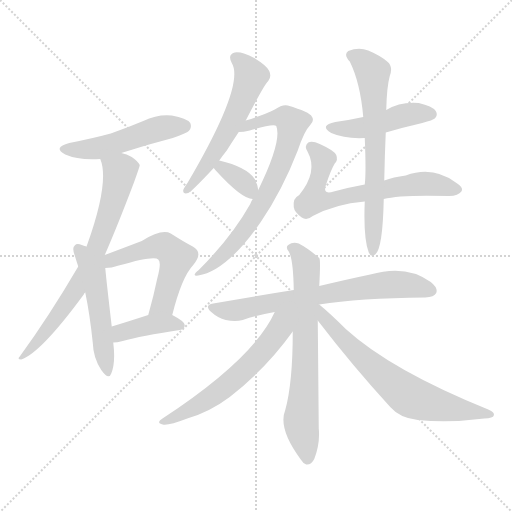
t = 0.00 s
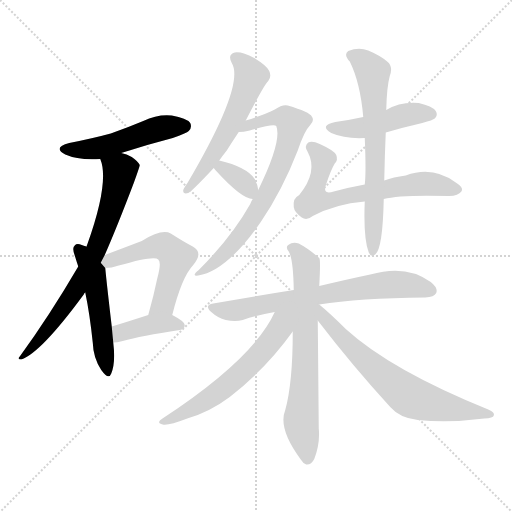
t = 2.17 s
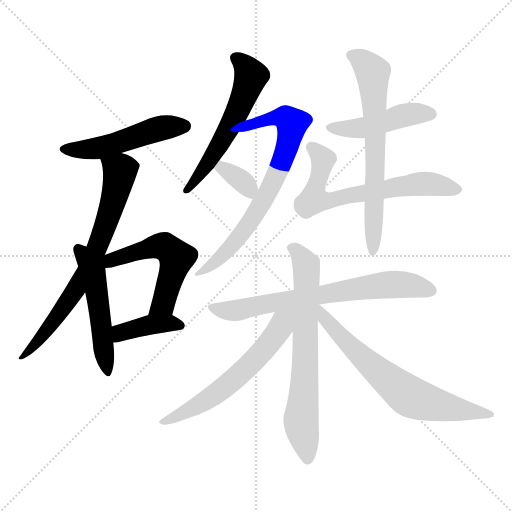
t = 4.35 s
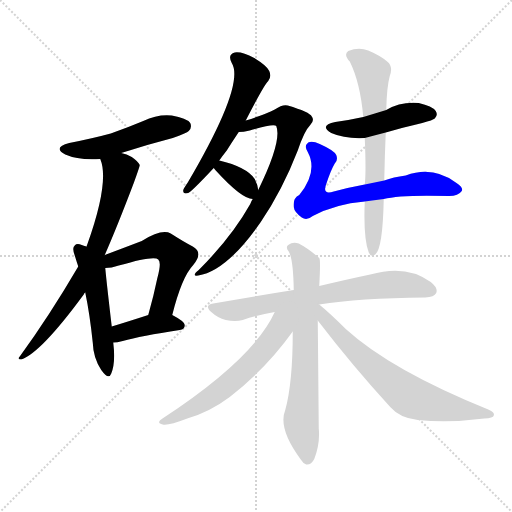
t = 6.52 s
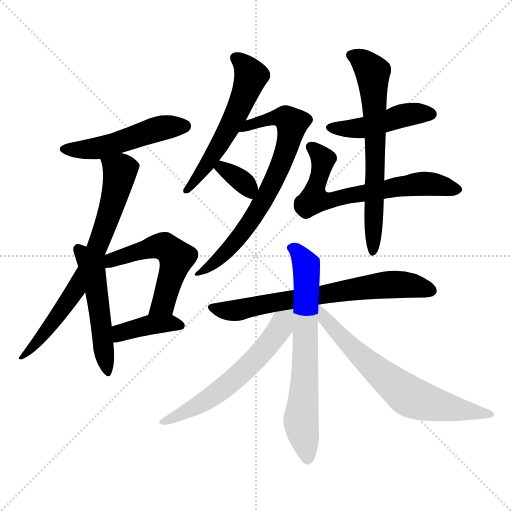
t = 8.69 s
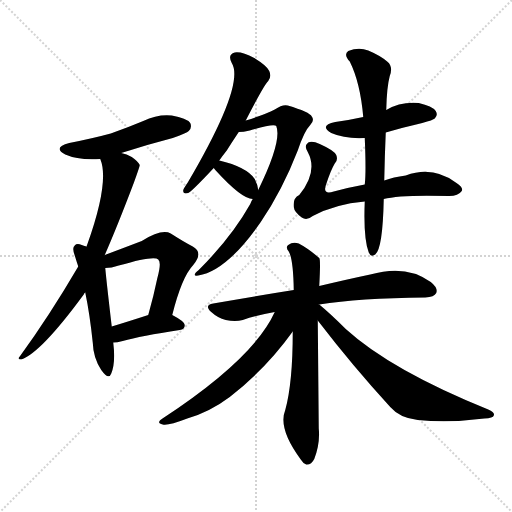
t = 10.87 s

The animated SVG that drew these frames (rendered in a browser with its animation timeline set to each time). Animation: 15 CSS @keyframes rules; one cycle of 10.87 s.

<svg version="1.1" viewBox="0 0 1024 1024" xmlns="http://www.w3.org/2000/svg">
  <g stroke="lightgray" stroke-dasharray="1,1" stroke-width="1" transform="scale(4, 4)">
    <line x1="0" y1="0" x2="256" y2="256"></line>
    <line x1="256" y1="0" x2="0" y2="256"></line>
    <line x1="128" y1="0" x2="128" y2="256"></line>
    <line x1="0" y1="128" x2="256" y2="128"></line>
  </g>
<g transform="scale(1, -1) translate(0, -900)">
   <style type="text/css">
    @keyframes keyframes0 {
      from {
       stroke: blue;
       stroke-dashoffset: 501;
       stroke-width: 128;
       }
       62% {
       animation-timing-function: step-end;
       stroke: blue;
       stroke-dashoffset: 0;
       stroke-width: 128;
       }
       to {
       stroke: black;
       stroke-width: 1024;
       }
       }
       #make-me-a-hanzi-animation-0 {
         animation: keyframes0 0.657715s both;
         animation-delay: 0.000000s;
         animation-timing-function: linear;
       }
    @keyframes keyframes1 {
      from {
       stroke: blue;
       stroke-dashoffset: 720;
       stroke-width: 128;
       }
       70% {
       animation-timing-function: step-end;
       stroke: blue;
       stroke-dashoffset: 0;
       stroke-width: 128;
       }
       to {
       stroke: black;
       stroke-width: 1024;
       }
       }
       #make-me-a-hanzi-animation-1 {
         animation: keyframes1 0.835938s both;
         animation-delay: 0.657715s;
         animation-timing-function: linear;
       }
    @keyframes keyframes2 {
      from {
       stroke: blue;
       stroke-dashoffset: 509;
       stroke-width: 128;
       }
       62% {
       animation-timing-function: step-end;
       stroke: blue;
       stroke-dashoffset: 0;
       stroke-width: 128;
       }
       to {
       stroke: black;
       stroke-width: 1024;
       }
       }
       #make-me-a-hanzi-animation-2 {
         animation: keyframes2 0.664225s both;
         animation-delay: 1.493652s;
         animation-timing-function: linear;
       }
    @keyframes keyframes3 {
      from {
       stroke: blue;
       stroke-dashoffset: 537;
       stroke-width: 128;
       }
       64% {
       animation-timing-function: step-end;
       stroke: blue;
       stroke-dashoffset: 0;
       stroke-width: 128;
       }
       to {
       stroke: black;
       stroke-width: 1024;
       }
       }
       #make-me-a-hanzi-animation-3 {
         animation: keyframes3 0.687012s both;
         animation-delay: 2.157878s;
         animation-timing-function: linear;
       }
    @keyframes keyframes4 {
      from {
       stroke: blue;
       stroke-dashoffset: 395;
       stroke-width: 128;
       }
       56% {
       animation-timing-function: step-end;
       stroke: blue;
       stroke-dashoffset: 0;
       stroke-width: 128;
       }
       to {
       stroke: black;
       stroke-width: 1024;
       }
       }
       #make-me-a-hanzi-animation-4 {
         animation: keyframes4 0.571452s both;
         animation-delay: 2.844889s;
         animation-timing-function: linear;
       }
    @keyframes keyframes5 {
      from {
       stroke: blue;
       stroke-dashoffset: 566;
       stroke-width: 128;
       }
       65% {
       animation-timing-function: step-end;
       stroke: blue;
       stroke-dashoffset: 0;
       stroke-width: 128;
       }
       to {
       stroke: black;
       stroke-width: 1024;
       }
       }
       #make-me-a-hanzi-animation-5 {
         animation: keyframes5 0.710612s both;
         animation-delay: 3.416341s;
         animation-timing-function: linear;
       }
    @keyframes keyframes6 {
      from {
       stroke: blue;
       stroke-dashoffset: 725;
       stroke-width: 128;
       }
       70% {
       animation-timing-function: step-end;
       stroke: blue;
       stroke-dashoffset: 0;
       stroke-width: 128;
       }
       to {
       stroke: black;
       stroke-width: 1024;
       }
       }
       #make-me-a-hanzi-animation-6 {
         animation: keyframes6 0.840007s both;
         animation-delay: 4.126953s;
         animation-timing-function: linear;
       }
    @keyframes keyframes7 {
      from {
       stroke: blue;
       stroke-dashoffset: 348;
       stroke-width: 128;
       }
       53% {
       animation-timing-function: step-end;
       stroke: blue;
       stroke-dashoffset: 0;
       stroke-width: 128;
       }
       to {
       stroke: black;
       stroke-width: 1024;
       }
       }
       #make-me-a-hanzi-animation-7 {
         animation: keyframes7 0.533203s both;
         animation-delay: 4.966960s;
         animation-timing-function: linear;
       }
    @keyframes keyframes8 {
      from {
       stroke: blue;
       stroke-dashoffset: 457;
       stroke-width: 128;
       }
       60% {
       animation-timing-function: step-end;
       stroke: blue;
       stroke-dashoffset: 0;
       stroke-width: 128;
       }
       to {
       stroke: black;
       stroke-width: 1024;
       }
       }
       #make-me-a-hanzi-animation-8 {
         animation: keyframes8 0.621908s both;
         animation-delay: 5.500163s;
         animation-timing-function: linear;
       }
    @keyframes keyframes9 {
      from {
       stroke: blue;
       stroke-dashoffset: 663;
       stroke-width: 128;
       }
       68% {
       animation-timing-function: step-end;
       stroke: blue;
       stroke-dashoffset: 0;
       stroke-width: 128;
       }
       to {
       stroke: black;
       stroke-width: 1024;
       }
       }
       #make-me-a-hanzi-animation-9 {
         animation: keyframes9 0.789551s both;
         animation-delay: 6.122070s;
         animation-timing-function: linear;
       }
    @keyframes keyframes10 {
      from {
       stroke: blue;
       stroke-dashoffset: 666;
       stroke-width: 128;
       }
       68% {
       animation-timing-function: step-end;
       stroke: blue;
       stroke-dashoffset: 0;
       stroke-width: 128;
       }
       to {
       stroke: black;
       stroke-width: 1024;
       }
       }
       #make-me-a-hanzi-animation-10 {
         animation: keyframes10 0.791992s both;
         animation-delay: 6.911621s;
         animation-timing-function: linear;
       }
    @keyframes keyframes11 {
      from {
       stroke: blue;
       stroke-dashoffset: 700;
       stroke-width: 128;
       }
       69% {
       animation-timing-function: step-end;
       stroke: blue;
       stroke-dashoffset: 0;
       stroke-width: 128;
       }
       to {
       stroke: black;
       stroke-width: 1024;
       }
       }
       #make-me-a-hanzi-animation-11 {
         animation: keyframes11 0.819661s both;
         animation-delay: 7.703613s;
         animation-timing-function: linear;
       }
    @keyframes keyframes12 {
      from {
       stroke: blue;
       stroke-dashoffset: 687;
       stroke-width: 128;
       }
       69% {
       animation-timing-function: step-end;
       stroke: blue;
       stroke-dashoffset: 0;
       stroke-width: 128;
       }
       to {
       stroke: black;
       stroke-width: 1024;
       }
       }
       #make-me-a-hanzi-animation-12 {
         animation: keyframes12 0.809082s both;
         animation-delay: 8.523275s;
         animation-timing-function: linear;
       }
    @keyframes keyframes13 {
      from {
       stroke: blue;
       stroke-dashoffset: 595;
       stroke-width: 128;
       }
       66% {
       animation-timing-function: step-end;
       stroke: blue;
       stroke-dashoffset: 0;
       stroke-width: 128;
       }
       to {
       stroke: black;
       stroke-width: 1024;
       }
       }
       #make-me-a-hanzi-animation-13 {
         animation: keyframes13 0.734212s both;
         animation-delay: 9.332357s;
         animation-timing-function: linear;
       }
    @keyframes keyframes14 {
      from {
       stroke: blue;
       stroke-dashoffset: 676;
       stroke-width: 128;
       }
       69% {
       animation-timing-function: step-end;
       stroke: blue;
       stroke-dashoffset: 0;
       stroke-width: 128;
       }
       to {
       stroke: black;
       stroke-width: 1024;
       }
       }
       #make-me-a-hanzi-animation-14 {
         animation: keyframes14 0.800130s both;
         animation-delay: 10.066569s;
         animation-timing-function: linear;
       }
</style>
<path d="M 242.5 594.0 Q 291.5 610.0 345.5 624.0 Q 373.5 634.0 377.5 638.0 Q 384.5 645.0 380.5 654.0 Q 373.5 664.0 343.5 669.0 Q 315.5 672.0 286.5 658.0 Q 255.5 645.0 221.5 633.0 Q 184.5 623.0 138.5 614.0 Q 104.5 605.0 130.5 591.0 Q 157.5 579.0 200.5 582.0 L 242.5 594.0 Z" fill="lightgray"></path> 
<path d="M 209.5 390.0 Q 234.5 447.0 267.5 534.0 Q 279.5 567.0 279.5 570.0 Q 276.5 577.0 263.5 586.0 Q 253.5 592.0 242.5 594.0 C 213.5 603.0 192.5 610.0 200.5 582.0 Q 219.5 537.0 174.5 411.0 Q 173.5 410.0 173.5 407.0 L 156.5 367.0 Q 98.5 268.0 39.5 187.0 Q 33.5 181.0 42.5 181.0 Q 81.5 194.0 167.5 311.0 Q 168.5 314.0 170.5 315.0 L 209.5 390.0 Z" fill="lightgray"></path> 
<path d="M 173.5 407.0 Q 169.5 408.0 163.5 410.0 Q 153.5 414.0 149.5 409.0 Q 143.5 405.0 149.5 389.0 Q 152.5 379.0 156.5 367.0 L 170.5 315.0 Q 179.5 272.0 185.5 215.0 Q 186.5 184.0 202.5 160.0 Q 217.5 139.0 222.5 153.0 Q 231.5 174.0 226.5 215.0 L 223.5 247.0 Q 213.5 332.0 210.5 364.0 L 173.5 407.0 Z" fill="lightgray"></path> 
<path d="M 344.5 270.0 Q 363.5 346.0 386.5 370.0 Q 407.5 395.0 385.5 407.0 Q 366.5 417.0 341.5 433.0 Q 323.5 443.0 283.5 418.0 Q 241.5 402.0 209.5 390.0 C 181.5 379.0 180.5 362.0 210.5 364.0 Q 222.5 364.0 237.5 369.0 Q 309.5 390.0 316.5 381.0 Q 323.5 375.0 314.5 343.0 Q 307.5 309.0 296.5 270.0 C 288.5 241.0 337.5 241.0 344.5 270.0 Z" fill="lightgray"></path> 
<path d="M 226.5 215.0 Q 233.5 215.0 245.5 218.0 Q 281.5 228.0 359.5 240.0 Q 369.5 241.0 369.5 250.0 Q 369.5 257.0 344.5 270.0 C 326.5 280.0 325.5 279.0 296.5 270.0 Q 256.5 257.0 223.5 247.0 C 194.5 238.0 196.5 213.0 226.5 215.0 Z" fill="lightgray"></path> 
<path d="M 491.5 659.0 Q 528.5 731.0 536.5 738.0 Q 543.5 747.0 538.5 758.0 Q 534.5 768.0 508.5 784.0 Q 484.5 797.0 469.5 795.0 Q 454.5 791.0 463.5 774.0 Q 490.5 731.0 375.5 535.0 Q 368.5 525.0 366.5 520.0 Q 365.5 511.0 376.5 514.0 Q 383.5 517.0 427.5 564.0 L 438.5 579.0 Q 445.5 589.0 453.5 599.0 Q 463.5 615.0 477.5 636.0 L 491.5 659.0 Z" fill="lightgray"></path> 
<path d="M 505.5 502.0 Q 502.5 498.0 500.5 492.0 Q 463.5 426.0 397.5 360.0 Q 381.5 347.0 396.5 349.0 Q 453.5 358.0 521.5 456.0 Q 564.5 519.0 595.5 599.0 Q 608.5 638.0 620.5 650.0 Q 629.5 659.0 623.5 667.0 Q 619.5 676.0 575.5 689.0 Q 565.5 692.0 549.5 681.0 Q 530.5 671.0 491.5 659.0 C 462.5 650.0 447.5 633.0 477.5 636.0 Q 486.5 636.0 499.5 639.0 Q 548.5 654.0 552.5 648.0 Q 564.5 618.0 516.5 520.0 L 505.5 502.0 Z" fill="lightgray"></path> 
<path d="M 427.5 564.0 Q 428.5 563.0 431.5 559.0 Q 483.5 502.0 505.5 502.0 C 519.5 501.0 519.5 501.0 516.5 520.0 Q 515.5 530.0 509.5 542.0 Q 493.5 566.0 438.5 579.0 C 409.5 586.0 409.5 586.0 427.5 564.0 Z" fill="lightgray"></path> 
<path d="M 771.5 635.0 Q 805.5 645.0 844.5 654.0 Q 866.5 660.0 869.5 663.0 Q 876.5 670.0 871.5 678.0 Q 864.5 688.0 837.5 694.0 Q 800.5 697.0 772.5 680.0 L 726.5 666.0 Q 699.5 660.0 670.5 656.0 Q 637.5 649.0 662.5 634.0 Q 689.5 622.0 729.5 624.0 L 771.5 635.0 Z" fill="lightgray"></path> 
<path d="M 767.5 502.0 Q 800.5 511.0 898.5 508.0 Q 916.5 508.0 923.5 518.0 Q 927.5 525.0 911.5 535.0 Q 865.5 569.0 811.5 549.0 Q 786.5 546.0 768.5 539.0 L 729.5 531.0 Q 696.5 525.0 667.5 517.0 Q 645.5 510.0 651.5 529.0 Q 661.5 560.0 669.5 573.0 Q 676.5 580.0 672.5 590.0 Q 668.5 599.0 639.5 612.0 Q 624.5 619.0 616.5 615.0 Q 607.5 608.0 615.5 596.0 Q 636.5 557.0 598.5 510.0 Q 585.5 504.0 587.5 486.0 Q 588.5 476.0 603.5 465.0 Q 613.5 458.0 625.5 468.0 Q 670.5 492.0 729.5 497.0 L 767.5 502.0 Z" fill="lightgray"></path> 
<path d="M 729.5 497.0 Q 726.5 424.0 737.5 395.0 Q 741.5 385.0 750.5 391.0 Q 765.5 403.0 767.5 502.0 L 768.5 539.0 Q 769.5 590.0 771.5 635.0 L 772.5 680.0 Q 773.5 726.0 779.5 748.0 Q 786.5 766.0 775.5 776.0 Q 762.5 788.0 736.5 799.0 Q 717.5 806.0 696.5 798.0 Q 686.5 791.0 699.5 777.0 Q 720.5 735.0 726.5 666.0 L 729.5 624.0 Q 732.5 555.0 729.5 531.0 L 729.5 497.0 Z" fill="lightgray"></path> 
<path d="M 638.5 291.0 Q 717.5 304.0 850.5 305.0 Q 868.5 306.0 872.5 314.0 Q 876.5 324.0 861.5 336.0 Q 812.5 372.0 740.5 351.0 Q 697.5 342.0 638.5 328.0 L 587.5 320.0 Q 511.5 308.0 426.5 293.0 Q 407.5 290.0 422.5 276.0 Q 435.5 264.0 451.5 260.0 Q 470.5 256.0 485.5 260.0 Q 515.5 270.0 549.5 276.0 L 638.5 291.0 Z" fill="lightgray"></path> 
<path d="M 638.5 328.0 Q 641.5 382.0 638.5 384.0 Q 616.5 403.0 597.5 413.0 Q 585.5 417.0 576.5 410.0 Q 570.5 406.0 577.5 397.0 Q 586.5 382.0 587.5 320.0 L 585.5 237.0 Q 585.5 134.0 570.5 80.0 Q 555.5 43.0 601.5 -19.0 Q 605.5 -26.0 612.5 -29.0 Q 622.5 -30.0 628.5 -18.0 Q 640.5 13.0 637.5 43.0 Q 636.5 161.0 635.5 259.0 L 638.5 328.0 Z" fill="lightgray"></path> 
<path d="M 549.5 276.0 Q 507.5 183.0 326.5 64.0 Q 310.5 54.0 325.5 51.0 Q 335.5 48.0 374.5 63.0 Q 419.5 76.0 459.5 106.0 Q 532.5 163.0 585.5 237.0 C 622.5 288.0 572.5 323.0 549.5 276.0 Z" fill="lightgray"></path> 
<path d="M 635.5 259.0 Q 704.5 169.0 780.5 86.0 Q 799.5 64.0 835.5 60.0 Q 899.5 54.0 968.5 63.0 Q 986.5 64.0 987.5 69.0 Q 990.5 75.0 976.5 81.0 Q 781.5 160.0 691.5 242.0 Q 660.5 273.0 638.5 291.0 L 636.5 291.0 C 612.5 308.0 617.5 283.0 635.5 259.0 Z" fill="lightgray"></path> 
      <clipPath id="make-me-a-hanzi-clip-0">
      <path d="M 242.5 594.0 Q 291.5 610.0 345.5 624.0 Q 373.5 634.0 377.5 638.0 Q 384.5 645.0 380.5 654.0 Q 373.5 664.0 343.5 669.0 Q 315.5 672.0 286.5 658.0 Q 255.5 645.0 221.5 633.0 Q 184.5 623.0 138.5 614.0 Q 104.5 605.0 130.5 591.0 Q 157.5 579.0 200.5 582.0 L 242.5 594.0 Z" fill="lightgray"></path>
      </clipPath>
      <path clip-path="url(#make-me-a-hanzi-clip-0)" d="M 131.5 603.0 L 191.5 603.0 L 325.5 645.0 L 369.5 648.0 " fill="none" id="make-me-a-hanzi-animation-0" stroke-dasharray="373 746" stroke-linecap="round"></path>

      <clipPath id="make-me-a-hanzi-clip-1">
      <path d="M 209.5 390.0 Q 234.5 447.0 267.5 534.0 Q 279.5 567.0 279.5 570.0 Q 276.5 577.0 263.5 586.0 Q 253.5 592.0 242.5 594.0 C 213.5 603.0 192.5 610.0 200.5 582.0 Q 219.5 537.0 174.5 411.0 Q 173.5 410.0 173.5 407.0 L 156.5 367.0 Q 98.5 268.0 39.5 187.0 Q 33.5 181.0 42.5 181.0 Q 81.5 194.0 167.5 311.0 Q 168.5 314.0 170.5 315.0 L 209.5 390.0 Z" fill="lightgray"></path>
      </clipPath>
      <path clip-path="url(#make-me-a-hanzi-clip-1)" d="M 208.5 580.0 L 240.5 554.0 L 203.5 428.0 L 146.5 312.0 L 64.5 204.0 L 44.5 186.0 " fill="none" id="make-me-a-hanzi-animation-1" stroke-dasharray="592 1184" stroke-linecap="round"></path>

      <clipPath id="make-me-a-hanzi-clip-2">
      <path d="M 173.5 407.0 Q 169.5 408.0 163.5 410.0 Q 153.5 414.0 149.5 409.0 Q 143.5 405.0 149.5 389.0 Q 152.5 379.0 156.5 367.0 L 170.5 315.0 Q 179.5 272.0 185.5 215.0 Q 186.5 184.0 202.5 160.0 Q 217.5 139.0 222.5 153.0 Q 231.5 174.0 226.5 215.0 L 223.5 247.0 Q 213.5 332.0 210.5 364.0 L 173.5 407.0 Z" fill="lightgray"></path>
      </clipPath>
      <path clip-path="url(#make-me-a-hanzi-clip-2)" d="M 157.5 402.0 L 187.5 347.0 L 213.5 158.0 " fill="none" id="make-me-a-hanzi-animation-2" stroke-dasharray="381 762" stroke-linecap="round"></path>

      <clipPath id="make-me-a-hanzi-clip-3">
      <path d="M 344.5 270.0 Q 363.5 346.0 386.5 370.0 Q 407.5 395.0 385.5 407.0 Q 366.5 417.0 341.5 433.0 Q 323.5 443.0 283.5 418.0 Q 241.5 402.0 209.5 390.0 C 181.5 379.0 180.5 362.0 210.5 364.0 Q 222.5 364.0 237.5 369.0 Q 309.5 390.0 316.5 381.0 Q 323.5 375.0 314.5 343.0 Q 307.5 309.0 296.5 270.0 C 288.5 241.0 337.5 241.0 344.5 270.0 Z" fill="lightgray"></path>
      </clipPath>
      <path clip-path="url(#make-me-a-hanzi-clip-3)" d="M 211.5 374.0 L 305.5 406.0 L 328.5 407.0 L 343.5 396.0 L 353.5 385.0 L 326.5 292.0 L 302.5 277.0 " fill="none" id="make-me-a-hanzi-animation-3" stroke-dasharray="409 818" stroke-linecap="round"></path>

      <clipPath id="make-me-a-hanzi-clip-4">
      <path d="M 226.5 215.0 Q 233.5 215.0 245.5 218.0 Q 281.5 228.0 359.5 240.0 Q 369.5 241.0 369.5 250.0 Q 369.5 257.0 344.5 270.0 C 326.5 280.0 325.5 279.0 296.5 270.0 Q 256.5 257.0 223.5 247.0 C 194.5 238.0 196.5 213.0 226.5 215.0 Z" fill="lightgray"></path>
      </clipPath>
      <path clip-path="url(#make-me-a-hanzi-clip-4)" d="M 230.5 221.0 L 245.5 236.0 L 302.5 251.0 L 338.5 254.0 L 360.5 249.0 " fill="none" id="make-me-a-hanzi-animation-4" stroke-dasharray="267 534" stroke-linecap="round"></path>

      <clipPath id="make-me-a-hanzi-clip-5">
      <path d="M 491.5 659.0 Q 528.5 731.0 536.5 738.0 Q 543.5 747.0 538.5 758.0 Q 534.5 768.0 508.5 784.0 Q 484.5 797.0 469.5 795.0 Q 454.5 791.0 463.5 774.0 Q 490.5 731.0 375.5 535.0 Q 368.5 525.0 366.5 520.0 Q 365.5 511.0 376.5 514.0 Q 383.5 517.0 427.5 564.0 L 438.5 579.0 Q 445.5 589.0 453.5 599.0 Q 463.5 615.0 477.5 636.0 L 491.5 659.0 Z" fill="lightgray"></path>
      </clipPath>
      <path clip-path="url(#make-me-a-hanzi-clip-5)" d="M 471.5 783.0 L 491.5 767.0 L 501.5 746.0 L 486.5 702.0 L 441.5 614.0 L 373.5 520.0 " fill="none" id="make-me-a-hanzi-animation-5" stroke-dasharray="438 876" stroke-linecap="round"></path>

      <clipPath id="make-me-a-hanzi-clip-6">
      <path d="M 505.5 502.0 Q 502.5 498.0 500.5 492.0 Q 463.5 426.0 397.5 360.0 Q 381.5 347.0 396.5 349.0 Q 453.5 358.0 521.5 456.0 Q 564.5 519.0 595.5 599.0 Q 608.5 638.0 620.5 650.0 Q 629.5 659.0 623.5 667.0 Q 619.5 676.0 575.5 689.0 Q 565.5 692.0 549.5 681.0 Q 530.5 671.0 491.5 659.0 C 462.5 650.0 447.5 633.0 477.5 636.0 Q 486.5 636.0 499.5 639.0 Q 548.5 654.0 552.5 648.0 Q 564.5 618.0 516.5 520.0 L 505.5 502.0 Z" fill="lightgray"></path>
      </clipPath>
      <path clip-path="url(#make-me-a-hanzi-clip-6)" d="M 482.5 641.0 L 550.5 665.0 L 570.5 665.0 L 584.5 652.0 L 562.5 572.0 L 502.5 457.0 L 457.5 402.0 L 400.5 354.0 " fill="none" id="make-me-a-hanzi-animation-6" stroke-dasharray="597 1194" stroke-linecap="round"></path>

      <clipPath id="make-me-a-hanzi-clip-7">
      <path d="M 427.5 564.0 Q 428.5 563.0 431.5 559.0 Q 483.5 502.0 505.5 502.0 C 519.5 501.0 519.5 501.0 516.5 520.0 Q 515.5 530.0 509.5 542.0 Q 493.5 566.0 438.5 579.0 C 409.5 586.0 409.5 586.0 427.5 564.0 Z" fill="lightgray"></path>
      </clipPath>
      <path clip-path="url(#make-me-a-hanzi-clip-7)" d="M 433.5 565.0 L 445.5 564.0 L 485.5 537.0 L 502.5 510.0 " fill="none" id="make-me-a-hanzi-animation-7" stroke-dasharray="220 440" stroke-linecap="round"></path>

      <clipPath id="make-me-a-hanzi-clip-8">
      <path d="M 771.5 635.0 Q 805.5 645.0 844.5 654.0 Q 866.5 660.0 869.5 663.0 Q 876.5 670.0 871.5 678.0 Q 864.5 688.0 837.5 694.0 Q 800.5 697.0 772.5 680.0 L 726.5 666.0 Q 699.5 660.0 670.5 656.0 Q 637.5 649.0 662.5 634.0 Q 689.5 622.0 729.5 624.0 L 771.5 635.0 Z" fill="lightgray"></path>
      </clipPath>
      <path clip-path="url(#make-me-a-hanzi-clip-8)" d="M 663.5 646.0 L 731.5 645.0 L 807.5 670.0 L 860.5 672.0 " fill="none" id="make-me-a-hanzi-animation-8" stroke-dasharray="329 658" stroke-linecap="round"></path>

      <clipPath id="make-me-a-hanzi-clip-9">
      <path d="M 767.5 502.0 Q 800.5 511.0 898.5 508.0 Q 916.5 508.0 923.5 518.0 Q 927.5 525.0 911.5 535.0 Q 865.5 569.0 811.5 549.0 Q 786.5 546.0 768.5 539.0 L 729.5 531.0 Q 696.5 525.0 667.5 517.0 Q 645.5 510.0 651.5 529.0 Q 661.5 560.0 669.5 573.0 Q 676.5 580.0 672.5 590.0 Q 668.5 599.0 639.5 612.0 Q 624.5 619.0 616.5 615.0 Q 607.5 608.0 615.5 596.0 Q 636.5 557.0 598.5 510.0 Q 585.5 504.0 587.5 486.0 Q 588.5 476.0 603.5 465.0 Q 613.5 458.0 625.5 468.0 Q 670.5 492.0 729.5 497.0 L 767.5 502.0 Z" fill="lightgray"></path>
      </clipPath>
      <path clip-path="url(#make-me-a-hanzi-clip-9)" d="M 622.5 606.0 L 645.5 581.0 L 626.5 502.0 L 636.5 498.0 L 837.5 532.0 L 860.5 533.0 L 913.5 521.0 " fill="none" id="make-me-a-hanzi-animation-9" stroke-dasharray="535 1070" stroke-linecap="round"></path>

      <clipPath id="make-me-a-hanzi-clip-10">
      <path d="M 729.5 497.0 Q 726.5 424.0 737.5 395.0 Q 741.5 385.0 750.5 391.0 Q 765.5 403.0 767.5 502.0 L 768.5 539.0 Q 769.5 590.0 771.5 635.0 L 772.5 680.0 Q 773.5 726.0 779.5 748.0 Q 786.5 766.0 775.5 776.0 Q 762.5 788.0 736.5 799.0 Q 717.5 806.0 696.5 798.0 Q 686.5 791.0 699.5 777.0 Q 720.5 735.0 726.5 666.0 L 729.5 624.0 Q 732.5 555.0 729.5 531.0 L 729.5 497.0 Z" fill="lightgray"></path>
      </clipPath>
      <path clip-path="url(#make-me-a-hanzi-clip-10)" d="M 704.5 788.0 L 717.5 784.0 L 745.5 755.0 L 750.5 589.0 L 745.5 399.0 " fill="none" id="make-me-a-hanzi-animation-10" stroke-dasharray="538 1076" stroke-linecap="round"></path>

      <clipPath id="make-me-a-hanzi-clip-11">
      <path d="M 638.5 291.0 Q 717.5 304.0 850.5 305.0 Q 868.5 306.0 872.5 314.0 Q 876.5 324.0 861.5 336.0 Q 812.5 372.0 740.5 351.0 Q 697.5 342.0 638.5 328.0 L 587.5 320.0 Q 511.5 308.0 426.5 293.0 Q 407.5 290.0 422.5 276.0 Q 435.5 264.0 451.5 260.0 Q 470.5 256.0 485.5 260.0 Q 515.5 270.0 549.5 276.0 L 638.5 291.0 Z" fill="lightgray"></path>
      </clipPath>
      <path clip-path="url(#make-me-a-hanzi-clip-11)" d="M 424.5 285.0 L 476.5 280.0 L 769.5 330.0 L 809.5 331.0 L 862.5 319.0 " fill="none" id="make-me-a-hanzi-animation-11" stroke-dasharray="572 1144" stroke-linecap="round"></path>

      <clipPath id="make-me-a-hanzi-clip-12">
      <path d="M 638.5 328.0 Q 641.5 382.0 638.5 384.0 Q 616.5 403.0 597.5 413.0 Q 585.5 417.0 576.5 410.0 Q 570.5 406.0 577.5 397.0 Q 586.5 382.0 587.5 320.0 L 585.5 237.0 Q 585.5 134.0 570.5 80.0 Q 555.5 43.0 601.5 -19.0 Q 605.5 -26.0 612.5 -29.0 Q 622.5 -30.0 628.5 -18.0 Q 640.5 13.0 637.5 43.0 Q 636.5 161.0 635.5 259.0 L 638.5 328.0 Z" fill="lightgray"></path>
      </clipPath>
      <path clip-path="url(#make-me-a-hanzi-clip-12)" d="M 584.5 404.0 L 608.5 378.0 L 613.5 361.0 L 610.5 163.0 L 602.5 55.0 L 614.5 -16.0 " fill="none" id="make-me-a-hanzi-animation-12" stroke-dasharray="559 1118" stroke-linecap="round"></path>

      <clipPath id="make-me-a-hanzi-clip-13">
      <path d="M 549.5 276.0 Q 507.5 183.0 326.5 64.0 Q 310.5 54.0 325.5 51.0 Q 335.5 48.0 374.5 63.0 Q 419.5 76.0 459.5 106.0 Q 532.5 163.0 585.5 237.0 C 622.5 288.0 572.5 323.0 549.5 276.0 Z" fill="lightgray"></path>
      </clipPath>
      <path clip-path="url(#make-me-a-hanzi-clip-13)" d="M 581.5 275.0 L 515.5 187.0 L 463.5 137.0 L 403.5 93.0 L 329.5 57.0 " fill="none" id="make-me-a-hanzi-animation-13" stroke-dasharray="467 934" stroke-linecap="round"></path>

      <clipPath id="make-me-a-hanzi-clip-14">
      <path d="M 635.5 259.0 Q 704.5 169.0 780.5 86.0 Q 799.5 64.0 835.5 60.0 Q 899.5 54.0 968.5 63.0 Q 986.5 64.0 987.5 69.0 Q 990.5 75.0 976.5 81.0 Q 781.5 160.0 691.5 242.0 Q 660.5 273.0 638.5 291.0 L 636.5 291.0 C 612.5 308.0 617.5 283.0 635.5 259.0 Z" fill="lightgray"></path>
      </clipPath>
      <path clip-path="url(#make-me-a-hanzi-clip-14)" d="M 639.5 283.0 L 646.5 266.0 L 723.5 185.0 L 813.5 111.0 L 872.5 90.0 L 981.5 71.0 " fill="none" id="make-me-a-hanzi-animation-14" stroke-dasharray="548 1096" stroke-linecap="round"></path>

</g>
</svg>
